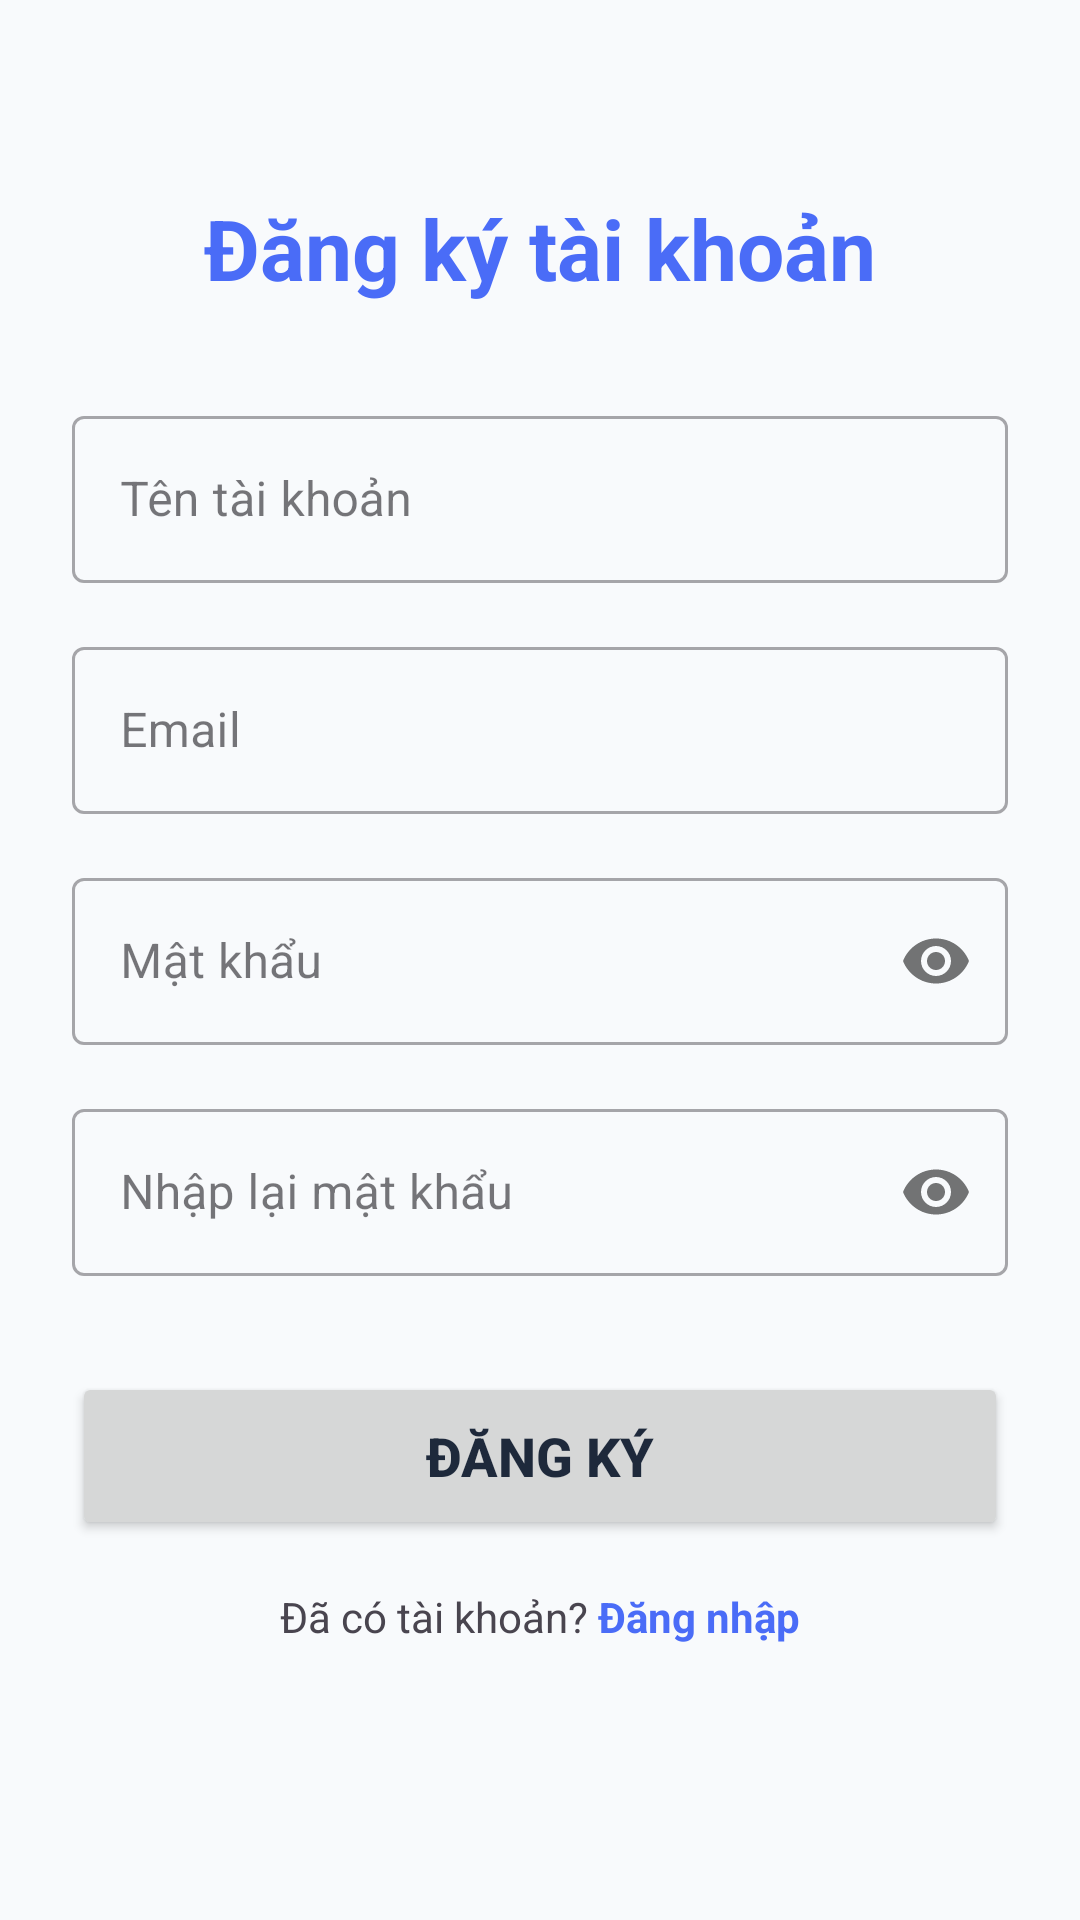

Layout XML and referenced resources for this Android screen:
<!-- AndroidManifest.xml: application theme Theme.Quanlychitieu -->
<!-- res/layout/fragment_register.xml -->
<?xml version="1.0" encoding="utf-8"?>
<LinearLayout xmlns:android="http://schemas.android.com/apk/res/android"
    xmlns:app="http://schemas.android.com/apk/res-auto"
    android:layout_width="match_parent"
    android:layout_height="match_parent"
    android:orientation="vertical"
    android:padding="24dp"
    android:gravity="center_horizontal"
    android:background="@color/background_app">

    <TextView
        android:layout_width="wrap_content"
        android:layout_height="wrap_content"
        android:text="Đăng ký tài khoản"
        android:textSize="28sp"
        android:textStyle="bold"
        android:textColor="@color/primary"
        android:layout_marginTop="40dp"
        android:layout_marginBottom="32dp"/>

    <com.google.android.material.textfield.TextInputLayout
        style="@style/Widget.MaterialComponents.TextInputLayout.OutlinedBox"
        android:layout_width="match_parent"
        android:layout_height="wrap_content"
        android:hint="Tên tài khoản"
        android:layout_marginBottom="16dp">
        <com.google.android.material.textfield.TextInputEditText
            android:id="@+id/et_name"
            android:layout_width="match_parent"
            android:layout_height="wrap_content"
            android:inputType="textPersonName"/>
    </com.google.android.material.textfield.TextInputLayout>

    <com.google.android.material.textfield.TextInputLayout
        style="@style/Widget.MaterialComponents.TextInputLayout.OutlinedBox"
        android:layout_width="match_parent"
        android:layout_height="wrap_content"
        android:hint="Email"
        android:layout_marginBottom="16dp">
        <com.google.android.material.textfield.TextInputEditText
            android:id="@+id/et_email"
            android:layout_width="match_parent"
            android:layout_height="wrap_content"
            android:inputType="textEmailAddress"/>
    </com.google.android.material.textfield.TextInputLayout>

    <com.google.android.material.textfield.TextInputLayout
        style="@style/Widget.MaterialComponents.TextInputLayout.OutlinedBox"
        android:layout_width="match_parent"
        android:layout_height="wrap_content"
        android:hint="Mật khẩu"
        app:passwordToggleEnabled="true"
        android:layout_marginBottom="16dp">
        <com.google.android.material.textfield.TextInputEditText
            android:id="@+id/et_password"
            android:layout_width="match_parent"
            android:layout_height="wrap_content"
            android:inputType="textPassword"/>
    </com.google.android.material.textfield.TextInputLayout>

    <com.google.android.material.textfield.TextInputLayout
        style="@style/Widget.MaterialComponents.TextInputLayout.OutlinedBox"
        android:layout_width="match_parent"
        android:layout_height="wrap_content"
        android:hint="Nhập lại mật khẩu"
        app:passwordToggleEnabled="true"
        android:layout_marginBottom="32dp">
        <com.google.android.material.textfield.TextInputEditText
            android:id="@+id/et_confirm_password"
            android:layout_width="match_parent"
            android:layout_height="wrap_content"
            android:inputType="textPassword"/>
    </com.google.android.material.textfield.TextInputLayout>

    <Button
        android:id="@+id/btn_register"
        android:layout_width="match_parent"
        android:layout_height="56dp"
        android:text="Đăng ký"
        android:textSize="18sp"
        android:textStyle="bold"
        app:cornerRadius="12dp"
        android:layout_marginBottom="16dp"/>

    <LinearLayout
        android:layout_width="wrap_content"
        android:layout_height="wrap_content"
        android:orientation="horizontal">
        <TextView
            android:layout_width="wrap_content"
            android:layout_height="wrap_content"
            android:text="Đã có tài khoản? "/>
        <TextView
            android:id="@+id/tv_login"
            android:layout_width="wrap_content"
            android:layout_height="wrap_content"
            android:text="Đăng nhập"
            android:textStyle="bold"
            android:textColor="@color/primary"/>
    </LinearLayout>

    <ProgressBar
        android:id="@+id/progress_bar"
        android:layout_width="wrap_content"
        android:layout_height="wrap_content"
        android:visibility="gone"
        android:layout_marginTop="16dp"/>

</LinearLayout>
<!-- resources referenced by this layout -->
<resources>
  <color name="background_app">#F8FAFC</color>
  <color name="primary">#4A6CF7</color>
  <style name="Theme.Quanlychitieu" parent="Base.Theme.Quanlychitieu" />
  <style name="Base.Theme.Quanlychitieu" parent="Theme.Material3.DayNight.NoActionBar">
          
          <item name="colorPrimary">@color/primary</item>
          <item name="android:windowBackground">@color/background_app</item>
          <item name="android:textColorPrimary">@color/text_main</item>
          <item name="android:textColorSecondary">@color/text_sub</item>
      </style>
  <color name="text_main">#1E293B</color>
  <color name="text_sub">#64748B</color>
</resources>
